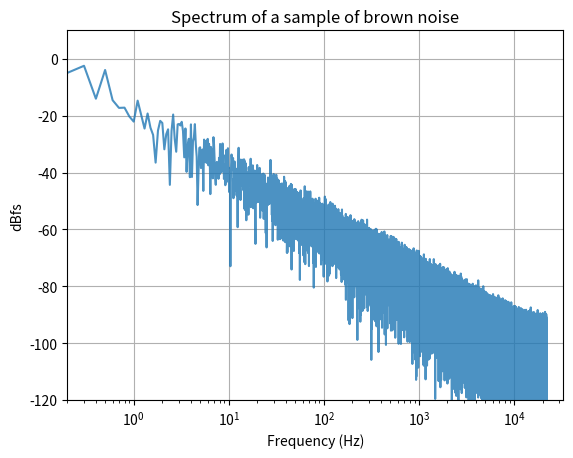

Write the Python code that produced this figure.
#
# Generate brown noise.
#

import numpy as np
import matplotlib.pyplot as plt
from scipy.fft import rfft, rfftfreq
from scipy.signal.windows import tukey
from scipy.io import wavfile


T = 10.0    # signal duration, seconds
fs = 44100  # sample rate, Hz

nsamples = int(fs*T)

rng = np.random.default_rng(0x1ce1cebab1e)

# "Integrate" normal samples with cumsum().
x = rng.normal(size=nsamples).cumsum()

# Remove linear trend.
y = x - np.linspace(0, 1, nsamples)*(x[-1] - x[0])

# Remove mean.
y = y - y.mean()

# Normalize scale so the maximum absolute values is 1.0.
y = y / np.max(np.abs(y))

# - - - - - - - - - - - - - - - - - - - - - - - - - - - - - - - - - - -
# Generate a plot of the spectrum of y.
# - - - - - - - - - - - - - - - - - - - - - - - - - - - - - - - - - - -

f = rfft(y)
freq = rfftfreq(nsamples, d=1/fs)

absf = np.abs(f)

# dB full scale
dbfs = 20*np.log10(absf/np.max(absf))

plt.semilogx(freq, dbfs, alpha=0.8)
plt.xlabel('Frequency (Hz)')
plt.ylabel('dBfs')
plt.grid()
plt.xlim(2/T, 1.5*fs/2)
plt.ylim(-120, 10)
plt.title('Spectrum of a sample of brown noise')

# plt.show()
plt.savefig('brown-spectrum.svg')

# - - - - - - - - - - - - - - - - - - - - - - - - - - - - - - - - - - -
# Write y2 to a WAV file.
# - - - - - - - - - - - - - - - - - - - - - - - - - - - - - - - - - - -

# Create a window (i.e envelope) function to give the signal a smooth
# rise in volume the beginning and fall at the end.  This avoids the
# pop the can occur at the beginning and end of the sound when the WAV
# file is played.  (The window function doesn't have to be the tukey
# window; any function that provides an "attack-sustain-release" shape
# would work just as well.)
transition_time = 0.5  # seconds
w = tukey(nsamples, 2*transition_time/T)
wavfile.write('brown.wav', rate=fs, data=w*y)
